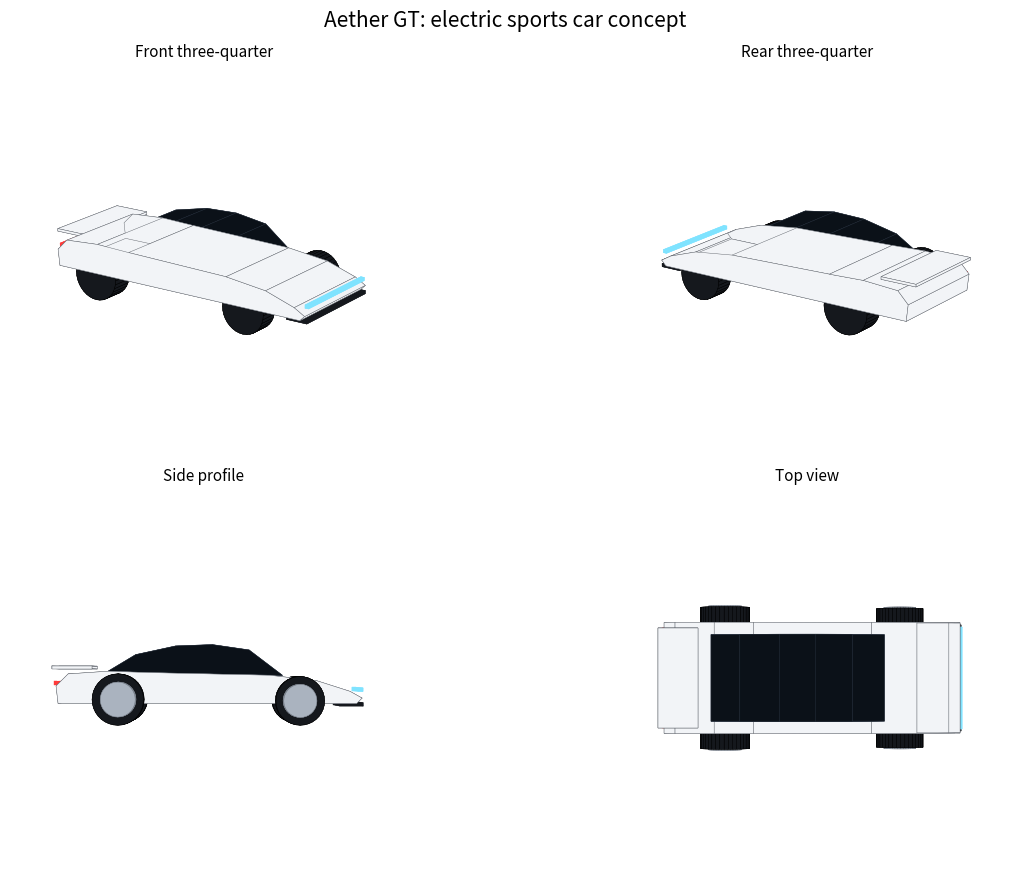
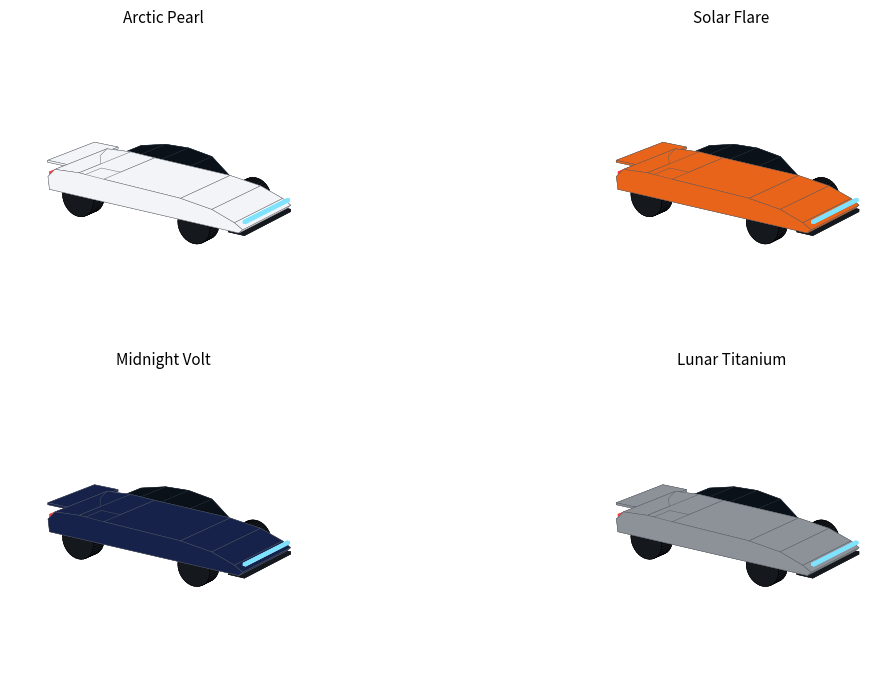

These charts were generated, in order, by the following Python code:
"""Aether GT: a 3D electric sports car built with Python.

Requires: pip install numpy matplotlib
Run:      python aether_gt_3d.py        (saves aether_gt_views.png and opens a window)
Units are meters. X = length (front is +X), Y = width, Z = height.
"""
import numpy as np
import matplotlib
matplotlib.use("Agg")  # remove this line to get an interactive window you can rotate
import matplotlib.pyplot as plt
from mpl_toolkits.mplot3d.art3d import Poly3DCollection

# ---------- geometry helpers ----------
def extrude_profile(profile, half_width):
    """Turn a 2D side profile [(x, z), ...] into a closed 3D solid of given half width."""
    pts = np.array(profile)
    left = [(x, -half_width, z) for x, z in pts]
    right = [(x, half_width, z) for x, z in pts]
    faces = [left, right]  # two side panels
    n = len(pts)
    for i in range(n):  # connecting strips along the outline
        j = (i + 1) % n
        faces.append([left[i], left[j], right[j], right[i]])
    return faces


def cylinder(cx, cy, cz, radius, width, segments=36):
    """Wheel: cylinder whose axis runs along Y."""
    t = np.linspace(0, 2 * np.pi, segments + 1)
    faces = []
    for a, b in zip(t[:-1], t[1:]):
        p = lambda ang, y: (cx + radius * np.cos(ang), cy + y, cz + radius * np.sin(ang))
        faces.append([p(a, -width / 2), p(b, -width / 2), p(b, width / 2), p(a, width / 2)])
    for y in (-width / 2, width / 2):
        faces.append([(cx + radius * np.cos(a), cy + y, cz + radius * np.sin(a)) for a in t[:-1]])
    return faces


def box(x0, x1, y0, y1, z0, z1):
    v = [(x, y, z) for x in (x0, x1) for y in (y0, y1) for z in (z0, z1)]
    idx = [(0, 1, 3, 2), (4, 5, 7, 6), (0, 1, 5, 4), (2, 3, 7, 6), (0, 2, 6, 4), (1, 3, 7, 5)]
    return [[v[i] for i in f] for f in idx]


# ---------- car definition ----------
BODY_PROFILE = [  # side view, rear to front along the lower edge, then back along the top
    (-2.25, 0.32), (-2.28, 0.58), (-2.10, 0.76), (-1.50, 0.80), (-0.90, 0.78),
    (0.90, 0.74), (1.60, 0.66), (2.10, 0.50), (2.28, 0.40), (2.20, 0.32),
]
CANOPY_PROFILE = [(-1.55, 0.78), (-1.10, 1.05), (-0.50, 1.18), (0.05, 1.20), (0.60, 1.12), (1.10, 0.74)]

PAINTS = {
    "Arctic Pearl": "#f2f4f7",
    "Solar Flare": "#e8641a",
    "Midnight Volt": "#16224a",
    "Lunar Titanium": "#8d9298",
}


def build_car(paint="#f2f4f7"):
    parts = []  # (faces, facecolor, edgecolor)
    parts.append((extrude_profile(BODY_PROFILE, 0.85), paint, "#555a62"))
    parts.append((extrude_profile(CANOPY_PROFILE, 0.66), "#0b1118", "#2a3340"))
    parts.append((box(2.24, 2.30, -0.78, 0.78, 0.50, 0.55), "#7fe3ff", "#7fe3ff"))   # front light bar
    parts.append((box(-2.31, -2.27, -0.76, 0.76, 0.60, 0.65), "#ff3b3b", "#ff3b3b"))  # tail light
    parts.append((box(-2.35, -1.75, -0.76, 0.76, 0.84, 0.88), paint, "#555a62"))      # spoiler
    parts.append((box(1.95, 2.30, -0.82, 0.82, 0.28, 0.33), "#15181d", "#15181d"))    # front splitter
    for x, r, w in ((1.35, 0.36, 0.30), (-1.35, 0.38, 0.34)):
        for side in (-1, 1):
            parts.append((cylinder(x, side * 0.92, r, r, w), "#15181d", "#000000"))
            parts.append((cylinder(x, side * (0.92 + 0.02), r, r * 0.68, w), "#aab3bf", "#6b727c"))
    return parts


def draw(ax, parts, elev, azim, title):
    for faces, face, edge in parts:
        poly = Poly3DCollection(faces, facecolors=face, edgecolors=edge, linewidths=0.3, alpha=1.0)
        ax.add_collection3d(poly)
    ax.set_xlim(-2.5, 2.5)
    ax.set_ylim(-1.3, 1.3)
    ax.set_zlim(0, 1.4)
    ax.set_box_aspect((5.0, 2.6, 1.4), zoom=0.95)
    ax.view_init(elev=elev, azim=azim)
    ax.set_axis_off()
    ax.set_title(title, fontsize=11)


def main():
    fig = plt.figure(figsize=(14, 9))
    views = [
        (18, -55, "Front three-quarter"),
        (18, 125, "Rear three-quarter"),
        (0, -90, "Side profile"),
        (90, -90, "Top view"),
    ]
    for i, (elev, azim, title) in enumerate(views, start=1):
        ax = fig.add_subplot(2, 2, i, projection="3d")
        draw(ax, build_car(PAINTS["Arctic Pearl"]), elev, azim, title)
    fig.suptitle("Aether GT: electric sports car concept", fontsize=15)
    fig.tight_layout()
    fig.savefig("aether_gt_views.png", dpi=140)

    # one render per paint color
    fig2 = plt.figure(figsize=(14, 7))
    for i, (name, color) in enumerate(PAINTS.items(), start=1):
        ax = fig2.add_subplot(2, 2, i, projection="3d")
        draw(ax, build_car(color), 18, -55, name)
    fig2.tight_layout()
    fig2.savefig("aether_gt_colors.png", dpi=140)
    print("Saved aether_gt_views.png and aether_gt_colors.png")


if __name__ == "__main__":
    main()
